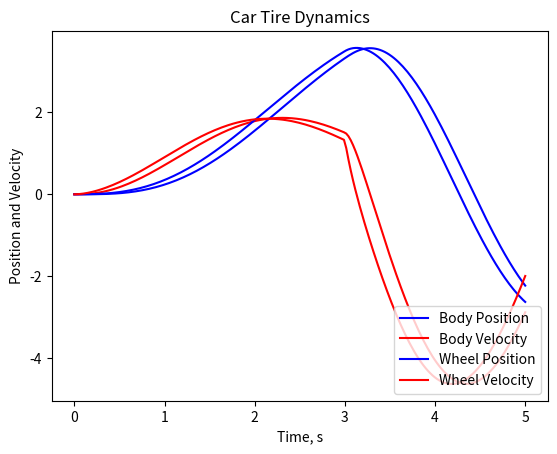

Generate this figure with matplotlib:
from scipy.integrate import odeint
import matplotlib.pyplot as plt
import numpy as np


def ode_system(X, t, carparams, roadparams ):
    #define any numerical parameters (constants)
    # these params were stored in two lists, and must be passed in the correct order!
    m1=carparams[0]; m2=carparams[1]; c1=carparams[2]; k1=carparams[3]; k2=carparams[4]
    
    ymag=roadparams[0]
    
    #define the forcing function equation
    if t < 3:
        # y=ymag*np.sin(2*t)
        y=ymag*t
    else:
        y=0
    
    x1=X[0]; x1dot=X[1]; x2=X[2]; x2dot=X[3] # copy from the state array to nicer names
    
    #write the non-trivial equations
    x1ddot= (1/m1) * (c1*(x2dot-x1dot)+k1*(x2-x1))
    x2ddot= (1/m2) * (-c1*(x2dot-x1dot)-k1*(x2-x1)+k2*(y-x2))
    
    #return the derivitaves of the input state vector
    return [x1dot,x1ddot,x2dot,x2ddot]


t = np.linspace(0, 5, 200)    #time goes from 0 to 10 seconds
ic=[0,0,0,0]

#define the model parameters
m1=1  # the mass
m2=1
c1=6  # damping (shock absorber)
k1=1 # the spring
k2=4
ymag = 1 # the magnitude of the forcing function
carparams=[m1,m2,c1,k1,k2]  #put the car parameters into a list
roadparams=[ymag] #put the road parameters into a list

x = odeint(ode_system, ic, t,args=(carparams,roadparams))

plt.plot(t, x[:,0], 'b-', label = 'Body Position')
plt.plot(t, x[:,1], 'r-', label = 'Body Velocity')
plt.legend(loc = 'lower right')
plt.xlabel('Time, s')
plt.ylabel('Position and Velocity')
plt.title('Car Body Dynamics')
plt.show()

plt.plot(t, x[:,2], 'b-', label = 'Wheel Position')
plt.plot(t, x[:,3], 'r-', label = 'Wheel Velocity')
plt.legend(loc = 'lower right')
plt.xlabel('Time, s')
plt.ylabel('Position and Velocity')
plt.title('Car Tire Dynamics')
plt.show()